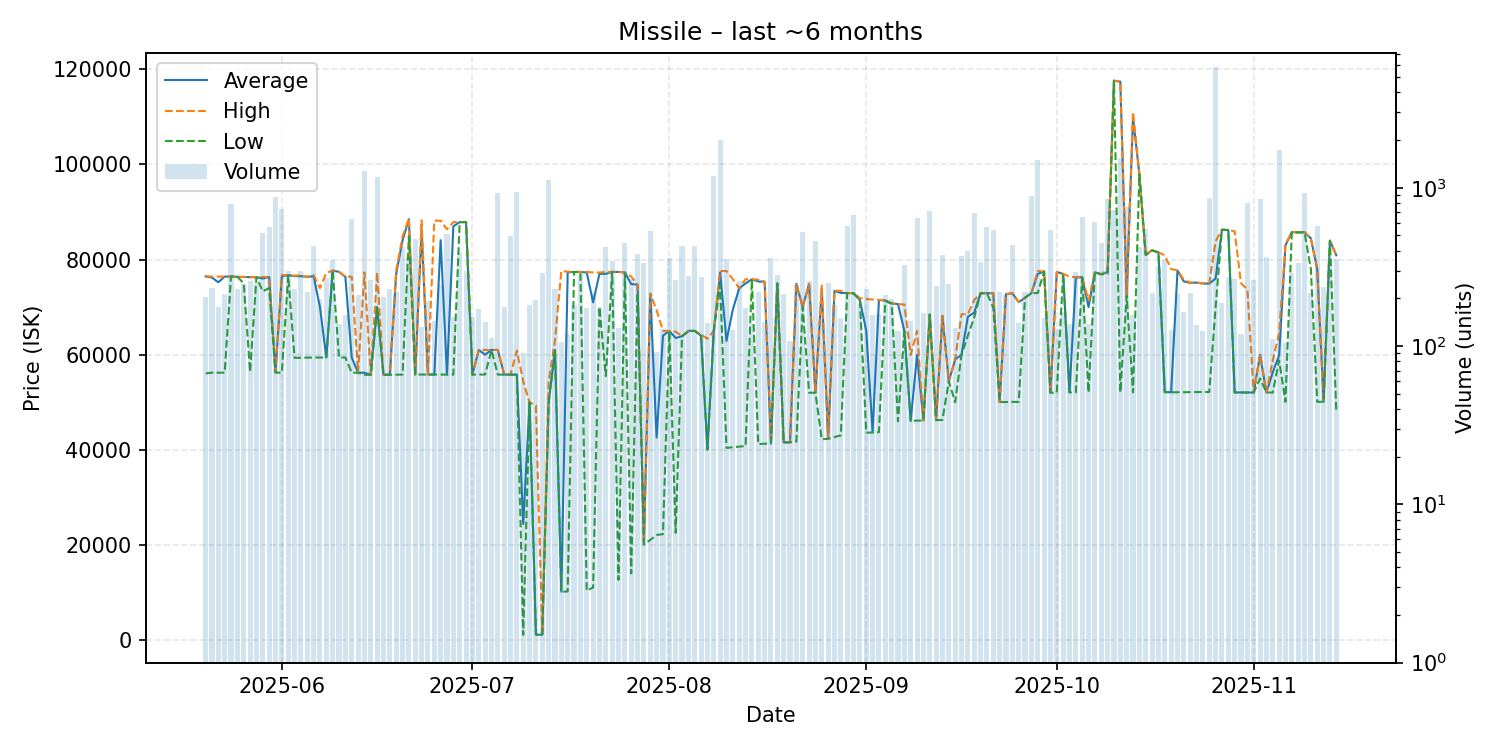

Data behind this chart, as committed beside it:
date, average, highest, lowest, order_count, volume
2025-05-20, 76440, 76480, 56060, 106, 204
2025-05-21, 76210, 76430, 56210, 87, 232
2025-05-22, 75220, 76410, 56210, 84, 176
2025-05-23, 76410, 76420, 56210, 110, 214
2025-05-24, 76440, 76440, 76440, 130, 785
2025-05-25, 76360, 76360, 76360, 112, 230
2025-05-26, 76330, 76350, 75000, 118, 246
2025-05-27, 76300, 76310, 56370, 109, 256
2025-05-28, 76300, 76300, 76300, 125, 251
2025-05-29, 76000, 76320, 73320, 146, 517
2025-05-30, 76330, 76340, 73995, 153, 562
2025-05-31, 56380, 56430, 56210, 165, 879
2025-06-01, 76480, 76740, 56210, 177, 731
2025-06-02, 76710, 76710, 76650, 141, 299
2025-06-03, 76500, 76610, 59340, 121, 230
2025-06-04, 76500, 76690, 59330, 145, 297
2025-06-05, 76360, 76370, 59380, 111, 221
2025-06-06, 76490, 76740, 59400, 154, 426
2025-06-07, 70000, 73990, 59400, 120, 197
2025-06-08, 59410, 77190, 59400, 160, 271
2025-06-09, 77680, 77680, 77680, 119, 348
2025-06-10, 77410, 77420, 59400, 101, 137
2025-06-11, 76390, 76400, 59410, 106, 158
2025-06-12, 59410, 76400, 56210, 117, 636
2025-06-13, 56200, 56200, 56200, 126, 210
2025-06-14, 56200, 77300, 55770, 96, 1271
2025-06-15, 55770, 55770, 55770, 107, 263
2025-06-16, 70000, 77300, 70000, 136, 1167
2025-06-17, 55780, 55780, 55780, 93, 203
2025-06-18, 55770, 55775, 55770, 94, 230
2025-06-19, 76990, 77700, 55790, 122, 219
2025-06-20, 84000, 84830, 55800, 122, 422
2025-06-21, 88480, 88600, 84860, 121, 358
2025-06-22, 55810, 55810, 55810, 109, 474
2025-06-23, 86325, 88240, 55820, 109, 132
2025-06-24, 55820, 55820, 55820, 88, 192
2025-06-25, 55820, 88180, 55810, 101, 145
2025-06-26, 84070, 88160, 55820, 105, 244
2025-06-27, 55820, 86355, 55810, 96, 509
2025-06-28, 86990, 87880, 55810, 120, 153
2025-06-29, 87870, 87880, 87870, 128, 393
2025-06-30, 87870, 87870, 87870, 112, 297
2025-07-01, 55810, 55810, 55810, 84, 153
2025-07-02, 60990, 61000, 55810, 93, 172
2025-07-03, 60000, 61000, 55820, 114, 142
2025-07-04, 61000, 61000, 61000, 85, 112
2025-07-05, 60990, 61000, 55810, 125, 923
2025-07-06, 55810, 55810, 55810, 130, 177
2025-07-07, 55810, 55810, 55810, 93, 496
2025-07-08, 55810, 60860, 55790, 98, 939
2025-07-09, 24394, 54330, 1084, 75, 91
2025-07-10, 49950, 49950, 49940, 81, 182
2025-07-11, 1123, 49325, 1110, 89, 196
2025-07-12, 1134, 1134, 1134, 100, 290
2025-07-13, 49980, 54290, 49950, 130, 1112
2025-07-14, 60980, 62990, 60970, 102, 230
2025-07-15, 10170, 77600, 10140, 80, 106
2025-07-16, 77300, 77450, 10220, 87, 119
2025-07-17, 77390, 77390, 77370, 74, 183
2025-07-18, 77390, 77390, 77390, 105, 285
... 119 more rows
